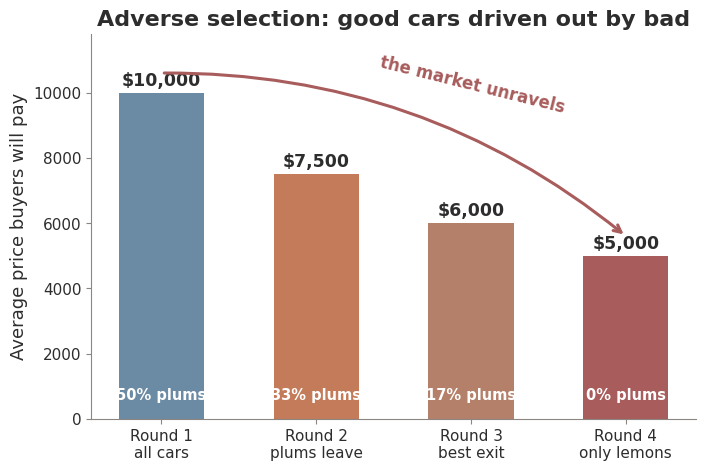
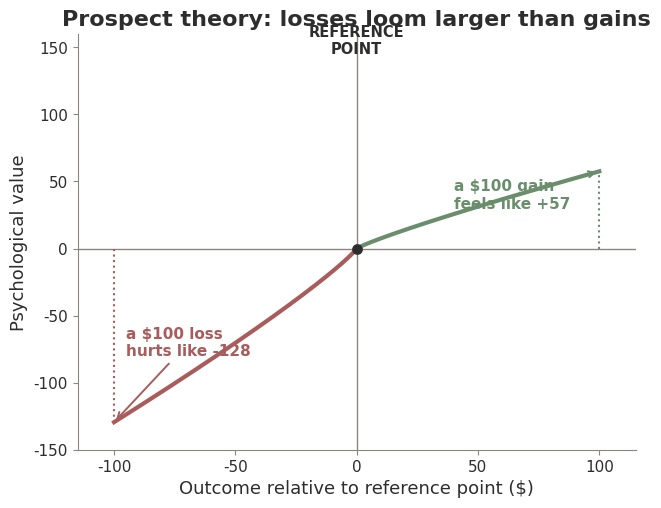
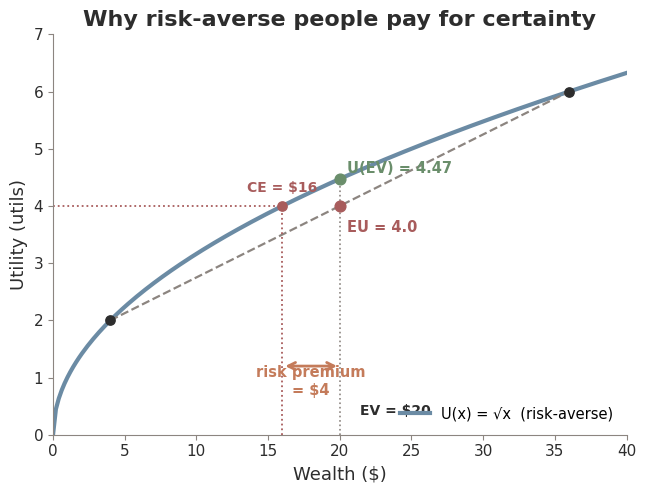
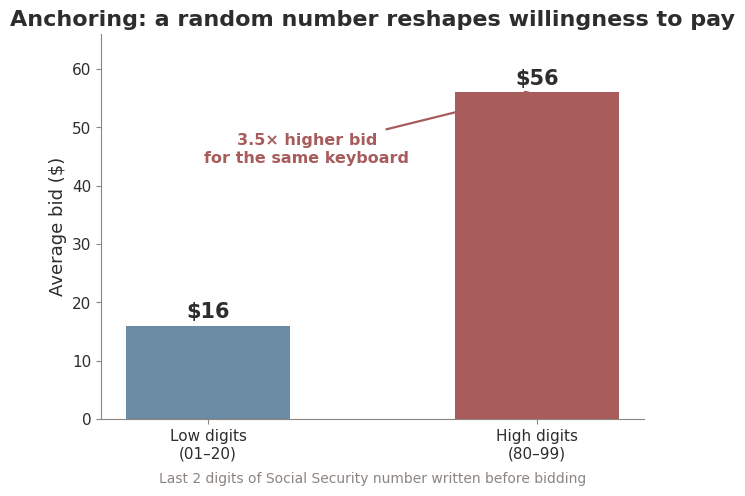
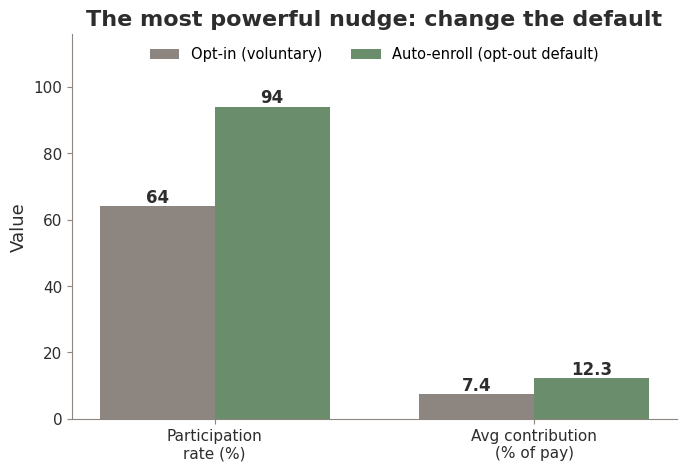
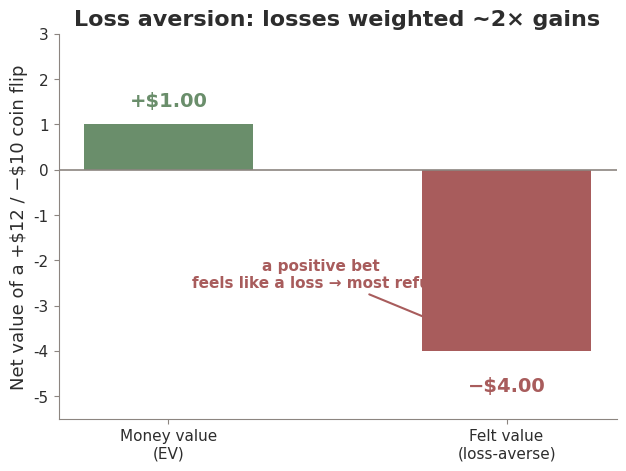

These charts were generated, in order, by the following Python code:
#!/usr/bin/env python3
"""Ch 18 — Information, Uncertainty & Behavioral Economics: lecture figures (White Academia palette)."""
import matplotlib
matplotlib.use("Agg")
import matplotlib.pyplot as plt
from matplotlib import rcParams
import numpy as np

# Avoid mathtext parsing of '$' in labels (Ch11 lesson)
rcParams["text.parse_math"] = False
rcParams["font.family"] = "DejaVu Sans"
rcParams["font.size"] = 13
rcParams["axes.titlesize"] = 16
rcParams["axes.titleweight"] = "bold"
rcParams["savefig.dpi"] = 150
rcParams["figure.dpi"] = 150

# Palette
PRIMARY = "#2D2D2D"
SECONDARY = "#6B8BA4"   # dusty blue
ACCENT = "#C47B5A"      # terracotta
SUCCESS = "#6A8E6B"     # sage
DANGER = "#A85C5C"      # rosewood
MUTED = "#8C8580"
LINE = "#D5CEC7"
PAPER = "#f8f6f3"
FIGDIR = "."


def style_ax(ax):
    ax.spines["top"].set_visible(False)
    ax.spines["right"].set_visible(False)
    ax.spines["left"].set_color(MUTED)
    ax.spines["bottom"].set_color(MUTED)
    ax.tick_params(colors=MUTED, labelsize=11)
    for lbl in ax.get_xticklabels() + ax.get_yticklabels():
        lbl.set_color(PRIMARY)


def save(fig, name):
    fig.savefig(f"{FIGDIR}/{name}", bbox_inches="tight", facecolor="white")
    plt.close(fig)
    print("wrote", name)


# ============================================================
# 1. THE LEMONS UNRAVELING — adverse-selection spiral
#    Each round: buyers pay average -> plums exit -> avg quality falls
# ============================================================
def fig_lemons():
    fig, ax = plt.subplots(figsize=(7.8, 5.0))
    rounds = ["Round 1\nall cars", "Round 2\nplums leave", "Round 3\nbest exit", "Round 4\nonly lemons"]
    avg_price = [10000, 7500, 6000, 5000]
    share_plums = [50, 33, 17, 0]
    x = np.arange(len(rounds))
    bars = ax.bar(x, avg_price, width=0.55, color=[SECONDARY, ACCENT, "#B5806A", DANGER])
    for b, p, s in zip(bars, avg_price, share_plums):
        ax.text(b.get_x() + b.get_width()/2, p + 220, f"${p:,}", ha="center",
                fontweight="bold", color=PRIMARY, fontsize=12.5)
        ax.text(b.get_x() + b.get_width()/2, 600, f"{s}% plums", ha="center",
                color="white", fontsize=10.5, fontweight="bold")
    ax.annotate("", xy=(3, 5600), xytext=(0, 10600),
                arrowprops=dict(arrowstyle="->", color=DANGER, lw=2.2,
                                connectionstyle="arc3,rad=-0.18"))
    ax.text(1.4, 9400, "the market unravels", color=DANGER, fontsize=12,
            fontweight="bold", rotation=-14)
    ax.set_ylim(0, 11800)
    ax.set_xticks(x); ax.set_xticklabels(rounds, fontsize=10.5)
    ax.set_ylabel("Average price buyers will pay", color=PRIMARY)
    ax.set_title("Adverse selection: good cars driven out by bad", color=PRIMARY)
    style_ax(ax)
    save(fig, "fig-lemons.png")


# ============================================================
# 2. PROSPECT THEORY — the value function (reference-dependent, loss-averse)
#    v(x)=x^0.88 for gains ; v(x)=-2.25*(-x)^0.88 for losses
# ============================================================
def fig_prospect():
    fig, ax = plt.subplots(figsize=(7.2, 5.4))
    g = np.linspace(0, 100, 200)
    l = np.linspace(-100, 0, 200)
    vg = np.power(g, 0.88)
    vl = -2.25 * np.power(-l, 0.88)
    ax.plot(g, vg, color=SUCCESS, lw=3.0)
    ax.plot(l, vl, color=DANGER, lw=3.0)
    ax.axhline(0, color=MUTED, lw=1.0)
    ax.axvline(0, color=MUTED, lw=1.0)

    # symmetric $100 reference arrows
    ax.plot([100, 100], [0, np.power(100, 0.88)], color=SUCCESS, ls=":", lw=1.5)
    ax.plot([-100, -100], [0, -2.25*np.power(100, 0.88)], color=DANGER, ls=":", lw=1.5)
    ax.annotate("a $100 gain\nfeels like +57", (100, np.power(100, 0.88)),
                xytext=(40, 30), color=SUCCESS, fontsize=11, fontweight="bold",
                arrowprops=dict(arrowstyle="->", color=SUCCESS, lw=1.4))
    ax.annotate("a $100 loss\nhurts like -128", (-100, -2.25*np.power(100, 0.88)),
                xytext=(-95, -80), color=DANGER, fontsize=11, fontweight="bold",
                arrowprops=dict(arrowstyle="->", color=DANGER, lw=1.4))
    ax.text(0, 145, "REFERENCE\nPOINT", ha="center", color=PRIMARY,
            fontsize=10.5, fontweight="bold")
    ax.scatter([0], [0], color=PRIMARY, zorder=6, s=45)

    ax.set_xlim(-115, 115); ax.set_ylim(-150, 160)
    ax.set_xlabel("Outcome relative to reference point ($)", color=PRIMARY)
    ax.set_ylabel("Psychological value", color=PRIMARY)
    ax.set_title("Prospect theory: losses loom larger than gains", color=PRIMARY)
    style_ax(ax)
    save(fig, "fig-prospect.png")


# ============================================================
# 3. RISK AVERSION — concave utility, certainty equivalent, risk premium
#    U(x)=sqrt(x). Gamble: 0.5*$36 + 0.5*$4. EV=$20, EU=4, CE=$16, RP=$4
# ============================================================
def fig_risk_utility():
    fig, ax = plt.subplots(figsize=(7.4, 5.2))
    x = np.linspace(0, 40, 200)
    ax.plot(x, np.sqrt(x), color=SECONDARY, lw=3.0, label="U(x) = √x  (risk-averse)")

    # endpoints of the gamble
    for xv in (4, 36):
        ax.scatter([xv], [np.sqrt(xv)], color=PRIMARY, zorder=6, s=45)
    # chord between outcomes -> expected utility at EV=20
    ax.plot([4, 36], [2, 6], color=MUTED, ls="--", lw=1.6)
    ax.scatter([20], [4], color=DANGER, zorder=6, s=60)          # EU = 4
    ax.scatter([20], [np.sqrt(20)], color=SUCCESS, zorder=6, s=60)  # U(EV)=4.47
    ax.plot([20, 20], [0, np.sqrt(20)], color=MUTED, ls=":", lw=1.2)

    # certainty equivalent at U=4 -> x=16
    ax.plot([0, 16], [4, 4], color=DANGER, ls=":", lw=1.3)
    ax.plot([16, 16], [0, 4], color=DANGER, ls=":", lw=1.3)
    ax.scatter([16], [4], color=DANGER, zorder=6, s=45)

    # risk premium bracket
    ax.annotate("", xy=(20, 1.2), xytext=(16, 1.2),
                arrowprops=dict(arrowstyle="<->", color=ACCENT, lw=2.0))
    ax.text(18, 0.7, "risk premium\n= $4", ha="center", color=ACCENT,
            fontsize=10.5, fontweight="bold")

    ax.text(20.5, np.sqrt(20)+0.1, "U(EV) = 4.47", color=SUCCESS, fontsize=10.5, fontweight="bold")
    ax.text(20.5, 3.55, "EU = 4.0", color=DANGER, fontsize=10.5, fontweight="bold")
    ax.text(16, 4.25, "CE = $16", ha="center", color=DANGER, fontsize=10, fontweight="bold")
    ax.text(21.4, 0.35, "EV = $20", ha="left", color=PRIMARY, fontsize=10, fontweight="bold")

    ax.set_xlim(0, 40); ax.set_ylim(0, 7)
    ax.set_xlabel("Wealth ($)", color=PRIMARY)
    ax.set_ylabel("Utility (utils)", color=PRIMARY)
    ax.set_title("Why risk-averse people pay for certainty", color=PRIMARY)
    ax.legend(loc="lower right", fontsize=10.5, frameon=False)
    style_ax(ax)
    save(fig, "fig-risk-utility.png")


# ============================================================
# 4. ANCHORING — the SSN-digit bid experiment ($16 vs $56)
# ============================================================
def fig_anchoring():
    fig, ax = plt.subplots(figsize=(7.0, 5.0))
    cats = ["Low digits\n(01–20)", "High digits\n(80–99)"]
    vals = [16, 56]
    bars = ax.bar(cats, vals, width=0.5, color=[SECONDARY, DANGER])
    for b, v in zip(bars, vals):
        ax.text(b.get_x() + b.get_width()/2, v + 1.4, f"${v}", ha="center",
                fontweight="bold", color=PRIMARY, fontsize=15)
    ax.annotate("3.5× higher bid\nfor the same keyboard", xy=(1, 56),
                xytext=(0.30, 44), ha="center", color=DANGER, fontsize=11.5,
                fontweight="bold", arrowprops=dict(arrowstyle="->", color=DANGER, lw=1.6))
    ax.set_ylim(0, 66)
    ax.set_ylabel("Average bid ($)", color=PRIMARY)
    ax.set_title("Anchoring: a random number reshapes willingness to pay", color=PRIMARY)
    ax.text(0.5, -11, "Last 2 digits of Social Security number written before bidding",
            ha="center", color=MUTED, fontsize=10, transform=ax.transData)
    style_ax(ax)
    save(fig, "fig-anchoring.png")


# ============================================================
# 5. THE DEFAULT NUDGE — auto-enrollment vs opt-in
#    Participation 94 vs 64 ; contribution 12.3 vs 7.4
# ============================================================
def fig_nudge():
    fig, ax = plt.subplots(figsize=(7.8, 5.0))
    groups = ["Participation\nrate (%)", "Avg contribution\n(% of pay)"]
    optin = [64, 7.4]
    auto = [94, 12.3]
    x = np.arange(len(groups)); w = 0.36
    b1 = ax.bar(x - w/2, optin, w, color=MUTED, label="Opt-in (voluntary)")
    b2 = ax.bar(x + w/2, auto, w, color=SUCCESS, label="Auto-enroll (opt-out default)")
    for bars in (b1, b2):
        for b in bars:
            ax.text(b.get_x() + b.get_width()/2, b.get_height() + 1.2,
                    f"{b.get_height():g}", ha="center", fontweight="bold",
                    color=PRIMARY, fontsize=12)
    ax.set_xticks(x); ax.set_xticklabels(groups, fontsize=11.5)
    ax.set_ylim(0, 116)
    ax.set_ylabel("Value", color=PRIMARY)
    ax.set_title("The most powerful nudge: change the default", color=PRIMARY)
    ax.legend(loc="upper center", fontsize=10.5, frameon=False, ncol=2,
              bbox_to_anchor=(0.5, 1.0))
    style_ax(ax)
    save(fig, "fig-nudge.png")


# ============================================================
# 6. LOSS AVERSION — the rejected coin flip (+$12 / -$10)
#    Money is +$1 EV, but felt value is negative
# ============================================================
def fig_loss_aversion():
    fig, ax = plt.subplots(figsize=(7.2, 5.0))
    cats = ["Money value\n(EV)", "Felt value\n(loss-averse)"]
    # EV = .5*12 + .5*(-10) = +1 ; felt = .5*12 + .5*(-2 * 10) = +6 -10 = -4
    money = 1.0
    felt = 0.5*12 + 0.5*(-2.0*10)
    bars = ax.bar(cats, [money, felt], width=0.5,
                  color=[SUCCESS, DANGER])
    ax.axhline(0, color=MUTED, lw=1.2)
    ax.text(0, money + 0.4, "+$1.00", ha="center", fontweight="bold", color=SUCCESS, fontsize=14)
    ax.text(1, felt - 0.9, "−$4.00", ha="center", fontweight="bold", color=DANGER, fontsize=14)
    ax.annotate("a positive bet\nfeels like a loss → most refuse", xy=(1, felt),
                xytext=(0.45, -2.6), ha="center", color=DANGER, fontsize=11,
                fontweight="bold", arrowprops=dict(arrowstyle="->", color=DANGER, lw=1.5))
    ax.set_ylim(-5.5, 3)
    ax.set_ylabel("Net value of a +$12 / −$10 coin flip", color=PRIMARY)
    ax.set_title("Loss aversion: losses weighted ~2× gains", color=PRIMARY)
    style_ax(ax)
    save(fig, "fig-loss-aversion.png")


if __name__ == "__main__":
    fig_lemons()
    fig_prospect()
    fig_risk_utility()
    fig_anchoring()
    fig_nudge()
    fig_loss_aversion()
    print("done")
